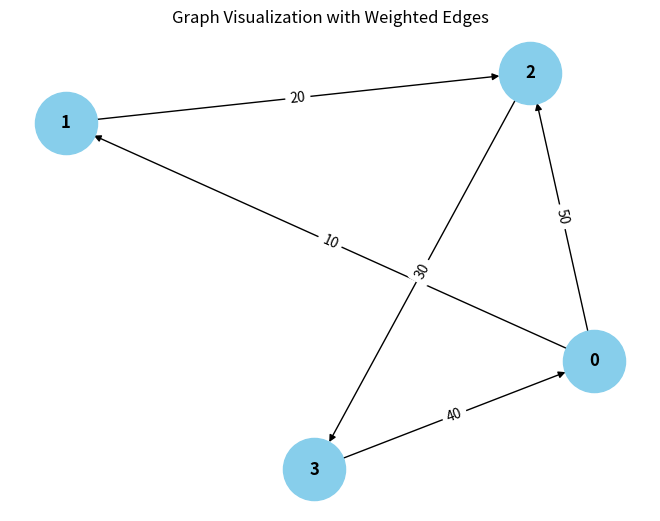

This chart was generated by the following Python code:
from collections import defaultdict

# ---------------------------
# WeightedGraph Class
# ---------------------------
class WeightedGraph:
    def __init__(self, vertices):
        self.vertices = vertices
        self.adj_list = {i: [] for i in range(vertices)}  # Adjacency list for the graph
        self.edges = []  # List to store the edges (u, v, weight)

    def add_edge(self, u, v, weight):
        """Add a single edge to the graph."""
        if (u, v, weight) not in self.edges:
            self.edges.append((u, v, weight))
            self.adj_list[u].append((v, weight))

    def add_multiple_edges(self, edges):
        """Add multiple edges at once."""
        for u, v, weight in edges:
            self.add_edge(u, v, weight)

    def get_edges(self):
        """Return all edges in the graph."""
        return self.edges

    def print_edges(self):
        """Print the edges of the graph."""
        print("Edges in the graph:")
        for u, v, weight in self.edges:
            print(f"{u} -> {v} (Weight: {weight})")

    def print_adj_list(self):
        """Print the adjacency list of the graph."""
        print("Adjacency List of the graph:")
        for u in self.adj_list:
            print(f"{u} -> {self.adj_list[u]}")

    def is_cyclic_directed(self):
        """Detect if there is a cycle in a directed graph using DFS."""
        visited = [False] * self.vertices
        rec_stack = [False] * self.vertices

        def dfs(v):
            visited[v] = True
            rec_stack[v] = True
            for neighbor, _ in self.adj_list[v]:
                if not visited[neighbor] and dfs(neighbor):
                    return True
                elif rec_stack[neighbor]:
                    return True
            rec_stack[v] = False
            return False

        for node in range(self.vertices):
            if not visited[node]:
                if dfs(node):
                    return True
        return False

    def is_cyclic_undirected(self):
        """Detect if there is a cycle in an undirected graph using DFS."""
        visited = [False] * self.vertices

        def dfs(v, parent):
            visited[v] = True
            for neighbor, _ in self.adj_list[v]:
                if not visited[neighbor]:
                    if dfs(neighbor, v):
                        return True
                elif parent != neighbor:
                    return True
            return False

        for node in range(self.vertices):
            if not visited[node]:
                if dfs(node, -1):
                    return True
        return False

    def is_negative_cycle(self):
        """Detect if there is a negative cycle using Bellman-Ford."""
        dist = [float("inf")] * self.vertices
        dist[0] = 0  # Start from node 0

        for _ in range(self.vertices - 1):
            for u, v, weight in self.edges:
                if dist[u] != float("inf") and dist[u] + weight < dist[v]:
                    dist[v] = dist[u] + weight

        for u, v, weight in self.edges:
            if dist[u] != float("inf") and dist[u] + weight < dist[v]:
                return True  # Negative cycle detected
        return False

    def reset_graph(self):
        """Reset the graph to its empty state."""
        self.edges = []  # Clear all edges
        self.adj_list = {i: [] for i in range(self.vertices)}  # Reset adjacency list for each vertex

    def union(self, parent, u, v):
        """Union-find helper function."""
        root_u = self.find_parent(parent, u)
        root_v = self.find_parent(parent, v)
        if root_u != root_v:
            parent[root_u] = root_v

    def find_parent(self, parent, v):
        """Find the root of the node using path compression."""
        if parent[v] == -1:
            return v
        parent[v] = self.find_parent(parent, parent[v])
        return parent[v]

    def is_cyclic_undirected_union_find(self):
        """Detect cycles in an undirected graph using Union-Find."""
        parent = [-1] * self.vertices

        for u, v, _ in self.edges:
            x = self.find_parent(parent, u)
            y = self.find_parent(parent, v)

            if x == y:
                return True
            self.union(parent, x, y)
        return False

    # ---------------------------
    # Helper functions for testing
    # ---------------------------

    def reset_graph_helper(self):
        """Reset the graph to an empty state for testing."""
        self.edges = []
        self.adj_list = defaultdict(list)

    def get_edges_helper(self):
        """Return all edges for testing."""
        return self.edges

    def add_multiple_edges_helper(self, edges):
        """Add multiple edges for testing."""
        for edge in edges:
            self.add_edge(*edge)

# ---------------------------
# Helper Class for Cycle Test Results
# ---------------------------
class CycleDetectionResults:
    def __init__(self):
        self.directed_cycle_detected = False
        self.undirected_cycle_detected = False
        self.negative_cycle_detected = False

# ---------------------------
# Additional Functionalities
# ---------------------------

class GraphRenderer:
    def __init__(self, graph):
        """Initialize the renderer for visualizing the graph."""
        self.graph = graph

    def render_edges(self):
        """Render the edges of the graph."""
        print("\nRendering edges of the graph:")
        for u, v, weight in self.graph.get_edges():
            print(f"{u} -> {v} (Weight: {weight})")

    def render_adj_list(self):
        """Render the adjacency list of the graph."""
        print("\nRendering adjacency list:")
        self.graph.print_adj_list()

    def render_summary(self):
        """Render a summary of the graph."""
        print("\nGraph summary:")
        print(f"Total vertices: {self.graph.vertices}")
        print(f"Total edges: {len(self.graph.get_edges())}")
        print(f"Is cyclic (directed): {self.graph.is_cyclic_directed()}")
        print(f"Is cyclic (undirected): {self.graph.is_cyclic_undirected()}")
        print(f"")

import matplotlib.pyplot as plt
import networkx as nx

class WeightedGraphVisualization:
    def __init__(self, graph):
        """Initialize the visualization of weighted graph."""
        self.graph = graph

    def visualize(self):
        """Visualize the graph with weighted edges using networkx and matplotlib."""
        G = nx.DiGraph()  # Using DiGraph for directed graph visualization

        # Add edges to the networkx graph
        for u, v, weight in self.graph.get_edges():
            G.add_edge(u, v, weight=weight)

        # Draw the graph
        pos = nx.spring_layout(G)  # Layout for node positioning
        edge_labels = nx.get_edge_attributes(G, 'weight')

        # Draw nodes, edges, and labels
        nx.draw(G, pos, with_labels=True, node_color='skyblue', node_size=2000, font_size=12, font_weight='bold')
        nx.draw_networkx_edge_labels(G, pos, edge_labels=edge_labels)

        # Display the plot
        plt.title("Graph Visualization with Weighted Edges")
        plt.show()


# ---------------------------
# Main Program
# ---------------------------

class WeightedGraphHandler:
    def __init__(self, vertices):
        """Initialize the graph handler."""
        self.graph = WeightedGraph(vertices)
        self.renderer = GraphRenderer(self.graph)
        self.visualizer = WeightedGraphVisualization(self.graph)

    def add_edges(self, edges):
        """Add edges to the graph."""
        for edge in edges:
            self.graph.add_edge(*edge)

    def render_graph(self):
        """Render the graph using the renderer."""
        self.renderer.render_edges()
        self.renderer.render_adj_list()

    def visualize_graph(self):
        """Visualize the graph using the visualizer."""
        self.visualizer.visualize()

    def cycle_detection_summary(self):
        """Print the cycle detection summary."""
        print("\nCycle detection summary:")
        print(f"Directed cycle detected: {self.graph.is_cyclic_directed()}")
        print(f"Undirected cycle detected: {self.graph.is_cyclic_undirected()}")
        print(f"Negative cycle detected: {self.graph.is_negative_cycle()}")

# ---------------------------
# Extended Graph Operations
# ---------------------------

class GraphCycleAnalysis:
    def __init__(self, graph):
        """Initialize cycle analysis on the graph."""
        self.graph = graph
        self.results = CycleDetectionResults()

    def analyze_cycles(self):
        """Analyze different types of cycles in the graph."""
        self.results.directed_cycle_detected = self.graph.is_cyclic_directed()
        self.results.undirected_cycle_detected = self.graph.is_cyclic_undirected()
        self.results.negative_cycle_detected = self.graph.is_negative_cycle()

    def print_analysis(self):
        """Print the analysis results."""
        print(f"Directed cycle detected: {self.results.directed_cycle_detected}")
        print(f"Undirected cycle detected: {self.results.undirected_cycle_detected}")
        print(f"Negative cycle detected: {self.results.negative_cycle_detected}")

# ---------------------------
# Main Function
# ---------------------------

if __name__ == "__main__":
    # Create a graph with 4 vertices (0, 1, 2, 3)
    graph_handler = WeightedGraphHandler(4)

    # Add some sample edges (u, v, weight)
    edges = [
        (0, 1, 10),  # Edge from 0 to 1 with weight 10
        (1, 2, 20),  # Edge from 1 to 2 with weight 20
        (2, 3, 30),  # Edge from 2 to 3 with weight 30
        (3, 0, 40),  # Edge from 3 to 0 with weight 40 (creates a directed cycle: 0 -> 1 -> 2 -> 3 -> 0)
        (0, 2, 50)  # Edge from 0 to 2 with weight 50
    ]

    # Add edges to the graph
    graph_handler.add_edges(edges)

    # Render the graph's edges and adjacency list
    graph_handler.render_graph()

    # Visualize the graph
    graph_handler.visualize_graph()

    # Detect and print the cycle results
    graph_handler.cycle_detection_summary()

    # Analyze cycles in detail
    cycle_analysis = GraphCycleAnalysis(graph_handler.graph)
    cycle_analysis.analyze_cycles()
    cycle_analysis.print_analysis()
